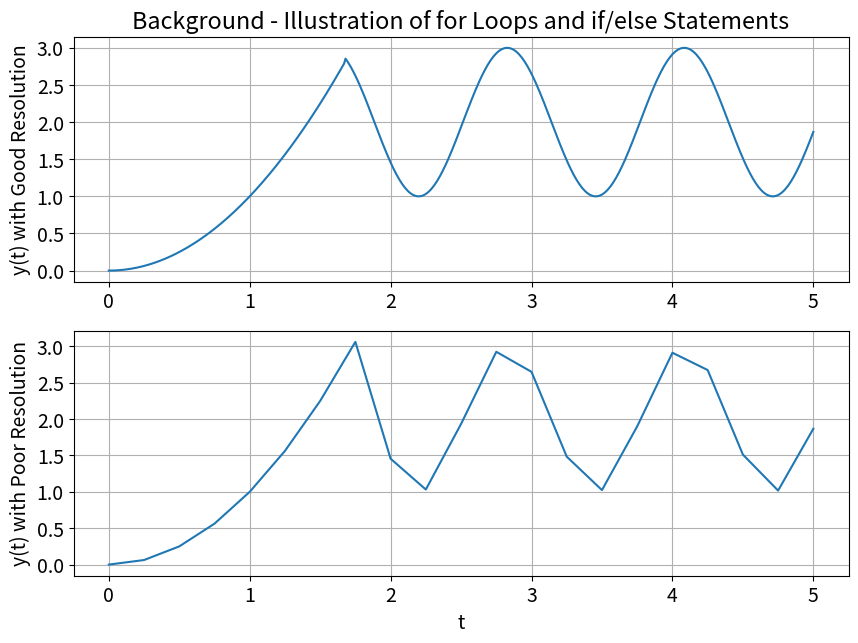
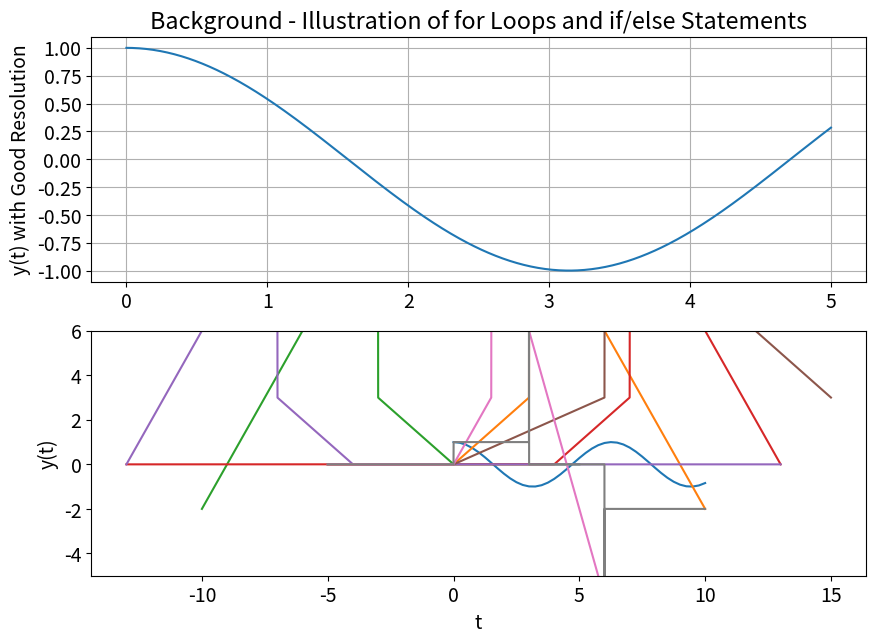

These charts were generated, in order, by the following Python code:
#!/usr/bin/env python
# coding: utf-8

# In[16]:


# # # # # # # # # # 
#   Suhail Saini  #
#   ECE351-52     #
#   Lab 2         #
#   09/12/2023    #
# # # # # # # # # # 

import numpy as np
import matplotlib.pyplot as plt

plt.rcParams.update({'font.size': 14})

steps = 1e-2
t = np.arange(0, 5+steps, steps)

print(f"Number of elements: len(t) = {len(t)}\nFirst Element: t[0] = {t[0]}\nLast Element: t[-1] = {t[-1]}")
      
def example1(t):
    y = np.zeros(t.shape)
      
    for i in range(len(t)):
      if i < (len(t) +1)/3:
           y[i] = t[i]**2
      else:
           y[i] = np.sin(5*t[i]) + 2
    return y
      
y = example1(t)
      
plt.figure(figsize = (10, 7))
plt.subplot(2, 1, 1)
plt.plot(t, y)
plt.grid()
plt.ylabel('y(t) with Good Resolution')
plt.title('Background - Illustration of for Loops and if/else Statements')
          
t = np.arange(0, 5 + 0.25, 0.25)
y = example1(t)
          
plt.subplot(2, 1, 2)
plt.plot(t, y)
plt.grid()
plt.ylabel('y(t) with Poor Resolution')
plt.xlabel('t')
plt.show()


# In[44]:


#P1T2

import numpy as np
import matplotlib.pyplot as plt

plt.rcParams.update({'font.size': 14})

steps = 1e-2
t = np.arange(0, 5+steps, steps)

print(f"Number of elements: len(t) = {len(t)}\nFirst Element: t[0] = {t[0]}\nLast Element: t[-1] = {t[-1]}")
      
def func1(t):
    return np.cos(t)
      
y = func1(t)
      
plt.figure(figsize = (10, 7))
plt.subplot(2, 1, 1)
plt.plot(t, y)
plt.grid()
plt.ylabel('y(t) with Good Resolution')
plt.title('Background - Illustration of for Loops and if/else Statements')
          
t = np.arange(0, 10 + 0.25, 0.25)
y = func1(t)
          
plt.subplot(2, 1, 2)
plt.plot(t, y)
plt.grid()
plt.ylabel('y(t) with Poor Resolution')
plt.xlabel('t')
plt.show()


# In[1]:


#P2T1,T2, T3

import numpy as np
import matplotlib.pyplot as plt

plt.rcParams.update({'font.size': 8})

steps = 1e-3
t = np.arange(0, 5 + steps, steps)
 
def step(t):
    y = np.zeros(len(t))
      
    for i in range(len(t)):
        if t[i] < 0:
            y[i] = 0
        else:
            y[i] = 1
    return y

def ramp(t):
    y = np.zeros(len(t))
      
    for i in range(len(t)):
        if t[i] < 0:
            y[i] = 0
        else:
            y[i] = t[i]
    return y

def func2(t):
    return ramp(t) - ramp(t-3) + 5*step(t-3) - 2*step(t-6) - 2*ramp(t-6)

t = np.arange(-5, 10 + steps, steps)
y = func2(t)
          
plt.subplot(2, 1, 2)
plt.plot(t, y)
plt.grid()
plt.ylabel('y(t)')
plt.xlabel('t')
plt.show()


# In[9]:


#P3T1

import numpy as np
import matplotlib.pyplot as plt

plt.rcParams.update({'font.size': 8})

steps = (1e-3)
t = np.arange(0, 5 + steps, steps)
 
def step(t):
    y = np.zeros(len(t))
      
    for i in range(len(t)):
        if t[i] < 0:
            y[i] = 0
        else:
            y[i] = 1
    return y

def ramp(t):
    y = np.zeros(len(t))
      
    for i in range(len(t)):
        if t[i] < 0:
            y[i] = 0
        else:
            y[i] = t[i]
    return y

def func2(t):
    return ramp(t) - ramp(t-3) + 5*step(t-3) - 2*step(t-6) - 2*ramp(t-6)

t = np.arange(-10, 5 + steps, steps)
y = func2(-t)
          
plt.subplot(2, 1, 2)
plt.plot(t, y)
plt.grid()
plt.ylabel('y(t)')
plt.xlabel('t')
plt.show()


# In[8]:


#P3T2

import numpy as np
import matplotlib.pyplot as plt

plt.rcParams.update({'font.size': 8})

steps = 1e-3
 
def step(t):
    y = np.zeros(len(t))
      
    for i in range(len(t)):
        if t[i] < 0:
            y[i] = 0
        else:
            y[i] = 1
    return y

def ramp(t):
    y = np.zeros(len(t))
      
    for i in range(len(t)):
        if t[i] < 0:
            y[i] = 0
        else:
            y[i] = t[i]
    return y

def func2(t):
    return ramp(t) - ramp(t-3) + 5*step(t-3) - 2*step(t-6) - 2*ramp(t-6)

t = np.arange(-13, 13 + steps, steps)

y1 = func2(t - 4)
y2 = func2(-t - 4)
          
plt.subplot(2, 1, 2)
plt.plot(t, y1)
plt.plot(t, y2)
plt.grid()
plt.ylim((-1,10))
plt.ylabel('y(t)')
plt.xlabel('t')
plt.show()


# In[7]:


#P3T3

import numpy as np
import matplotlib.pyplot as plt

plt.rcParams.update({'font.size': 8})

steps = 1e-3
t = np.arange(0, 5 + steps, steps)
 
def step(t):
    y = np.zeros(len(t))
      
    for i in range(len(t)):
        if t[i] < 0:
            y[i] = 0
        else:
            y[i] = 1
    return y

def ramp(t):
    y = np.zeros(len(t))
      
    for i in range(len(t)):
        if t[i] < 0:
            y[i] = 0
        else:
            y[i] = t[i]
    return y

def func2(t):
    return ramp(t) - ramp(t-3) + 5*step(t-3) - 2*step(t-6) - 2*ramp(t-6)

t = np.arange(-5, 15 + steps, steps)

y3 = func2(t/2)
y4 = func2(2*t)
          
plt.subplot(2, 1, 2)
plt.plot(t, y3)
plt.plot(t, y4)
plt.grid()
plt.ylim((-5,11))
plt.ylabel('y(t)')
plt.xlabel('t')
plt.show()


# In[16]:


#P3T5

import numpy as np
import matplotlib.pyplot as plt

plt.rcParams.update({'font.size': 8})

steps = 1e-3
t = np.arange(-5, 10+steps, steps)

def step(t):
    y = np.zeros(len(t))
      
    for i in range(len(t)):
        if t[i] < 0:
            y[i] = 0
        else:
            y[i] = 1
    return y

def ramp(t):
    y = np.zeros(len(t))
      
    for i in range(len(t)):
        if t[i] < 0:
            y[i] = 0
        else:
            y[i] = t[i]
    return y

def func2(t):
    return ramp(t) - ramp(t-3) + 5*step(t-3) - 2*step(t-6) - 2*ramp(t-6)

y = func2(t)
dt = np.diff(t)
dy = np.diff(y, axis = 0)/dt

plt.subplot(2, 1, 2)
plt.plot(t[range(len(dy))], dy)
plt.grid()
plt.ylim((-5,6))
plt.ylabel('y(t)')
plt.xlabel('t')
plt.show()

